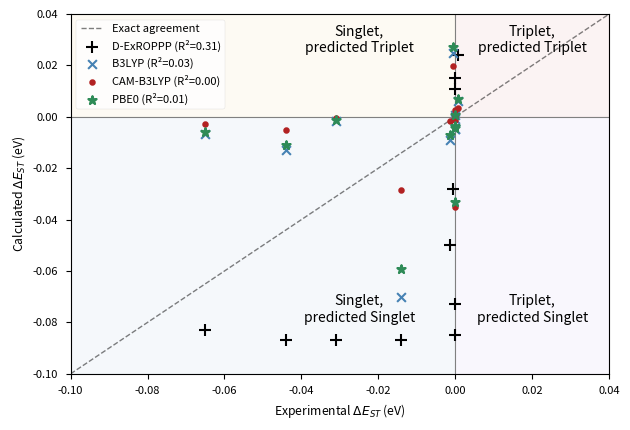

Here is the Python script that generated this plot:
import matplotlib.pyplot as plt
import numpy as np

DEXROPPP = [-0.083, -0.087, -0.028, -0.073, -0.085,
               0.011, 0.015, -0.087, -0.087,  0.024, -0.050]
experimental = [ -0.065, -0.014, -0.0005, 0, 0, 0, 0,
                -0.044, -0.031, 0.0007, -0.0015]

est_b3lyp = [
    -0.0068,    # TTM-Ph-TTM (para)    (Singlet)
    -0.07,      # DTA                  (Singlet)
     0.025,     # 5-7-ICz-TTM2         (Triplet)
    -0.0046,    # 5-8-ICz-TTM2         (Singlet)
    -0.00478,   # 5-11-ICz-TTM2        (Singlet)
     0.000647,  # pseudo-o-PCP-TTM2    (Triplet)
    -0.000982,  # pseudo-p-PCP-TTM2    (Singlet)
    -0.013,     # PyBTM-Ph-PyBTM       (Singlet)
    -0.0016,    # PyBTM-Hex2-PyBTM     (Singlet)
     0.00633,   # THDBA-(PyBTM')2      (Triplet)
    -0.009,     # TPA(Me)-(PyBTM'')2   (Singlet)
]

est_cam = [
    -0.0028,    # TTM-Ph-TTM (para)    (Singlet)
    -0.0283,    # DTA                  (Singlet)
     0.0198,    # 5-7-ICz-TTM2         (Triplet)
     0.0027,    # 5-8-ICz-TTM2         (Triplet)
    -0.00143,   # 5-11-ICz-TTM2        (Singlet)
     0.000118,  # pseudo-o-PCP-TTM2    (Triplet)
    -0.035,     # pseudo-p-PCP-TTM2    (Singlet)
    -0.0052,    # PyBTM-Ph-PyBTM       (Singlet)
    -0.0006,    # PyBTM-Hex2-PyBTM     (Singlet)
     0.00333,   # THDBA-(PyBTM')2      (Triplet)
    -0.0017,    # TPA(Me)-(PyBTM'')2   (Singlet)
]

est_pbe0 = [
    -0.00582,   # TTM-Ph-TTM (para)    (Singlet)
    -0.0594,    # DTA                  (Singlet)
     0.0272,    # 5-7-ICz-TTM2         (Triplet)
    -0.004432,  # 5-8-ICz-TTM2         (Singlet)
    -0.0035,    # 5-11-ICz-TTM2        (Singlet)
     0.000585,  # pseudo-o-PCP-TTM2    (Triplet)
    -0.033013,  # pseudo-p-PCP-TTM2    (Singlet)
    -0.0109,    # PyBTM-Ph-PyBTM       (Singlet)
    -0.0013,    # PyBTM-Hex2-PyBTM     (Singlet)
     0.00698,   # THDBA-(PyBTM')2      (Triplet)
    -0.00696,   # TPA(Me)-(PyBTM'')2   (Singlet)
]

functionals = [
    (est_b3lyp, 'B3LYP',     'steelblue', 'x'),
    (est_cam,   'CAM-B3LYP', 'firebrick',  '.'),
    (est_pbe0,  'PBE0',      'seagreen',   '*'),
]



# Filter out N/A
pairs = [(t, e) for t, e in zip(DEXROPPP, experimental) if e is not None]
t_vals, e_vals = zip(*pairs)
r2 = np.corrcoef(e_vals, t_vals)[0, 1] ** 2
rmse_dex = np.sqrt(np.mean((np.array(t_vals) - np.array(e_vals)) ** 2))
mse_signed = np.mean(np.array(t_vals) - np.array(e_vals))
print(f"D-ExROPPP RMSE: {rmse_dex:.4f} eV")
print(f"D-ExROPPP MSE (signed): {mse_signed:.4f} eV")

plt.style.use('seaborn-v0_8-paper')
fig, ax = plt.subplots()


x_min, x_max = -0.1, 0.04
y_min, y_max = -0.1, 0.04

ax.fill_between([x_min, 0], [y_min, y_min], [0, 0],         color='steelblue',    alpha=0.05)
ax.fill_between([0, x_max], [0, 0],         [y_max, y_max], color='firebrick',     alpha=0.05)
ax.fill_between([0, x_max], [y_min, y_min], [0, 0],         color='mediumpurple',  alpha=0.05)
ax.fill_between([x_min, 0], [0, 0],         [y_max, y_max], color='goldenrod',     alpha=0.05)


# Line of best fit — swap polyfit order
m, b = np.polyfit(e_vals, t_vals, 1)
x_fit = np.linspace(x_min, x_max, 200)

ax.axhline(0, color='gray', linewidth=0.8)
ax.axvline(0, color='gray', linewidth=0.8)


ax.plot(x_fit, x_fit, 'k--', linewidth=1, alpha=0.5, label='Exact agreement')

# DEXROPPP scatter — swap x, y
ax.scatter(e_vals, t_vals, marker='+', color='black', s=80,
           linewidths=1.5, zorder=5, label=f'D-ExROPPP (R²={r2:.2f})')

# Functional scatter — swap x, y
for est_list, label, color, marker in functionals:
    pairs_f = [(e, t) for e, t in zip(e_vals, est_list) if e is not None]
    e_f, t_f = zip(*pairs_f)
    r2_f = np.corrcoef(e_f, t_f)[0, 1] ** 2
    ax.scatter(e_f, t_f, marker=marker, color=color, s=40,
               linewidths=1.5, zorder=5, label=f'{label} (R²={r2_f:.2f})')
    
    
for calc_vals, label, color, marker in functionals:
    pairs_f = [(c, e) for c, e in zip(calc_vals, experimental) if e is not None]
    c_arr, e_arr_f = np.array([p[0] for p in pairs_f]), np.array([p[1] for p in pairs_f])
    mse_signed = np.mean(np.array(c_arr) - np.array(e_arr_f))
    mae_f  = np.mean(np.abs(c_arr - e_arr_f))
    rmse_f = np.sqrt(np.mean((c_arr - e_arr_f) ** 2))
    r2_f   = np.corrcoef(e_arr_f, c_arr)[0, 1] ** 2
    
    print(f"{label:<12}  MSE (signed)={mse_signed:.4f} eV  RMSE={rmse_f:.4f} eV  r²={r2_f:.3f}")

# Swap axis labels
ax.set_xlabel("Experimental $\Delta E_{ST}$ (eV)")
ax.set_ylabel("Calculated $\Delta E_{ST}$ (eV)")

# Swap the two "wrong" quadrant labels (top-left and bottom-right swap meaning)
ax.text(-0.025, -0.075, 'Singlet,\npredicted Singlet', ha='center', va='center', fontsize=10, fontstyle='italic')
ax.text( 0.02,  0.03,  'Triplet,\npredicted Triplet', ha='center', va='center', fontsize=10, fontstyle='italic')
ax.text( 0.02, -0.075,  'Triplet,\npredicted Singlet', ha='center', va='center', fontsize=10, fontstyle='italic')  # swapped
ax.text(-0.025,  0.03, 'Singlet,\npredicted Triplet', ha='center', va='center', fontsize=10, fontstyle='italic')  # swapped



ax.set_xlim(x_min, x_max)
ax.set_ylim(y_min, y_max)
ax.legend(loc='upper left')

plt.tight_layout()
plt.savefig("EST_Scatter_noPCz.png", dpi=300, transparent=True)
plt.show()
